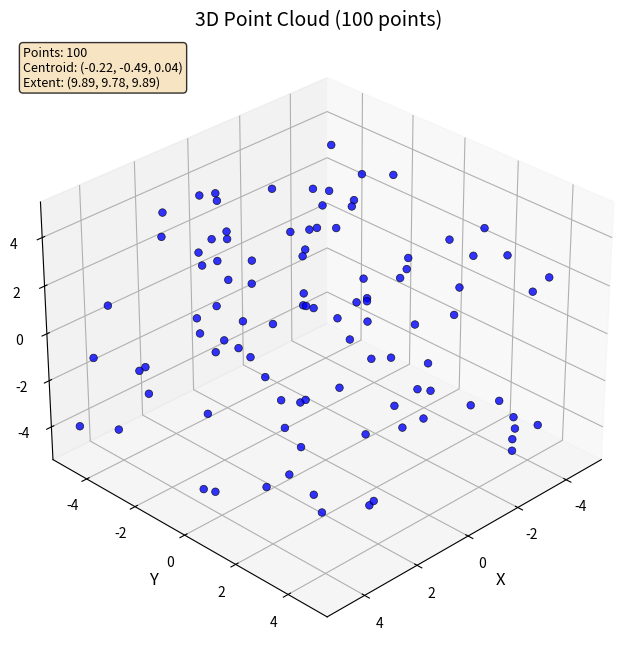
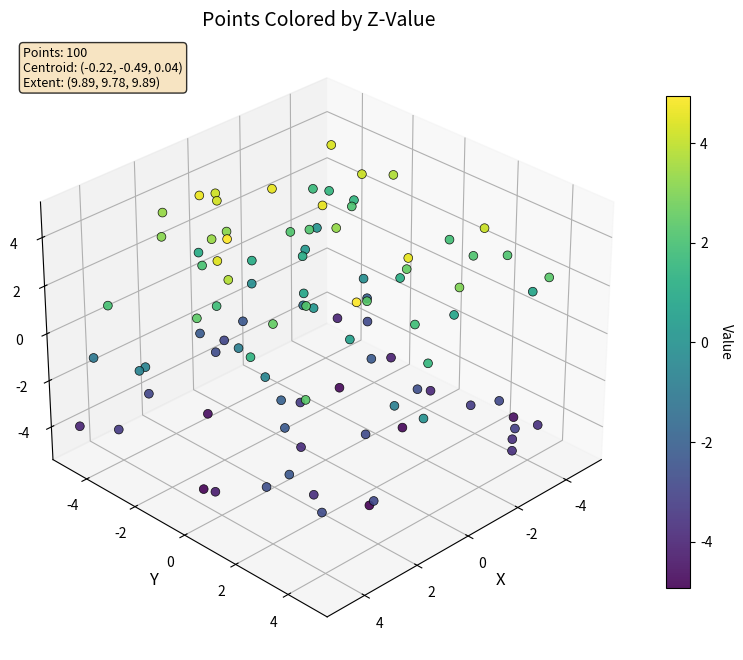
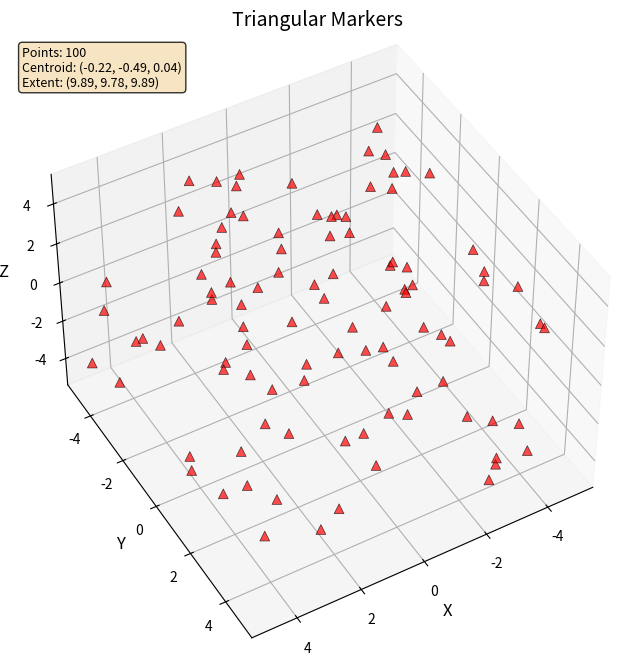
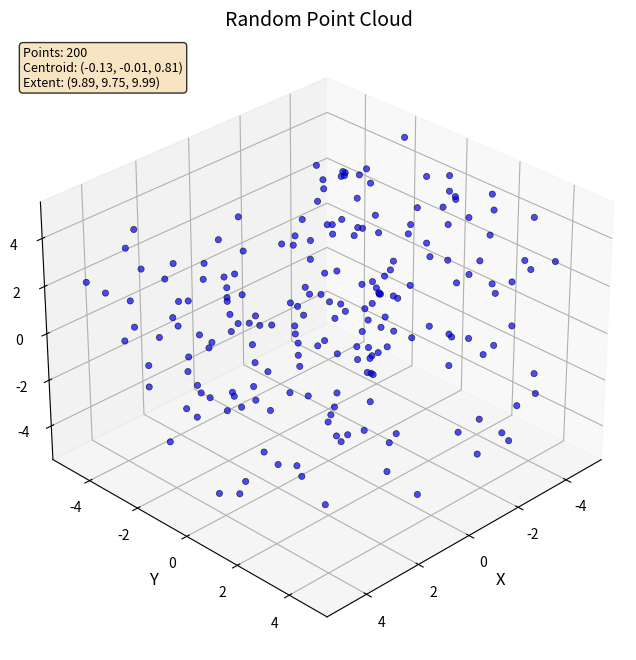
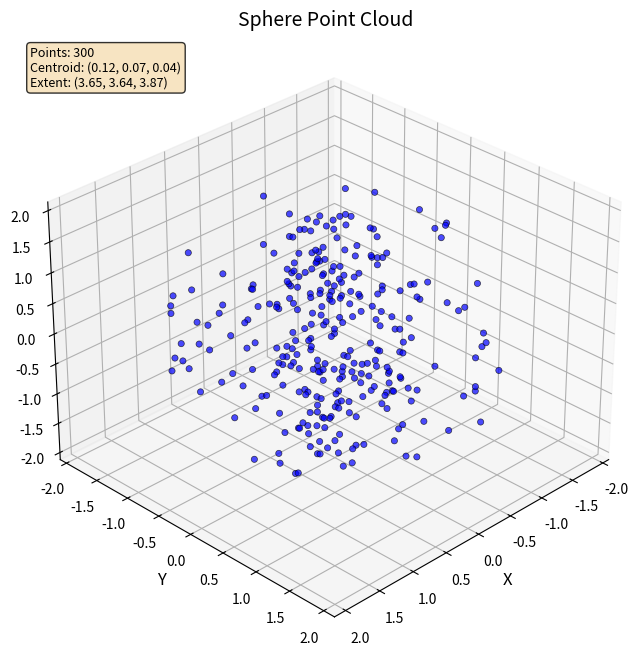
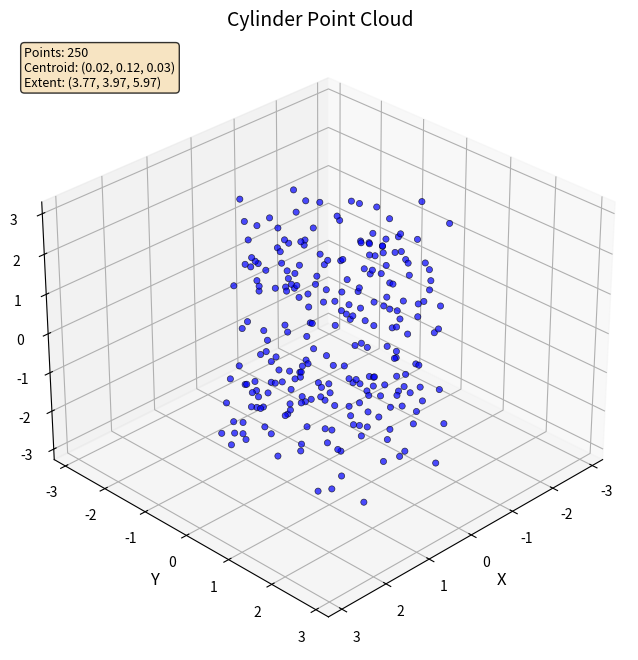
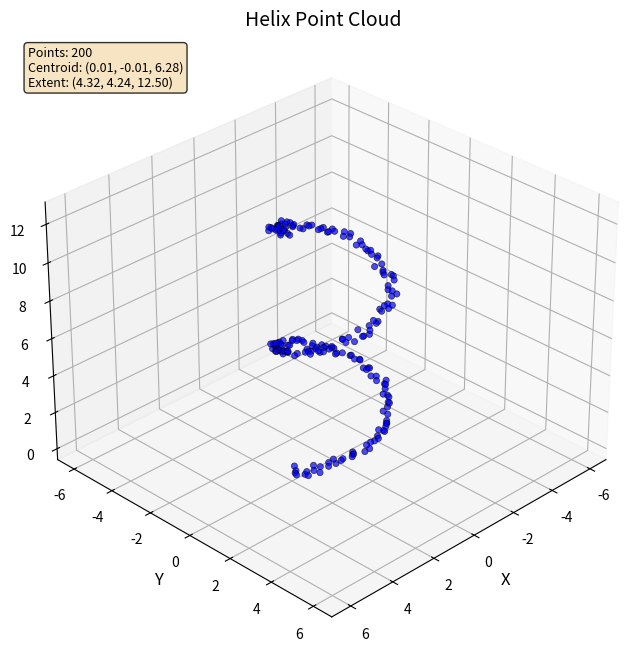
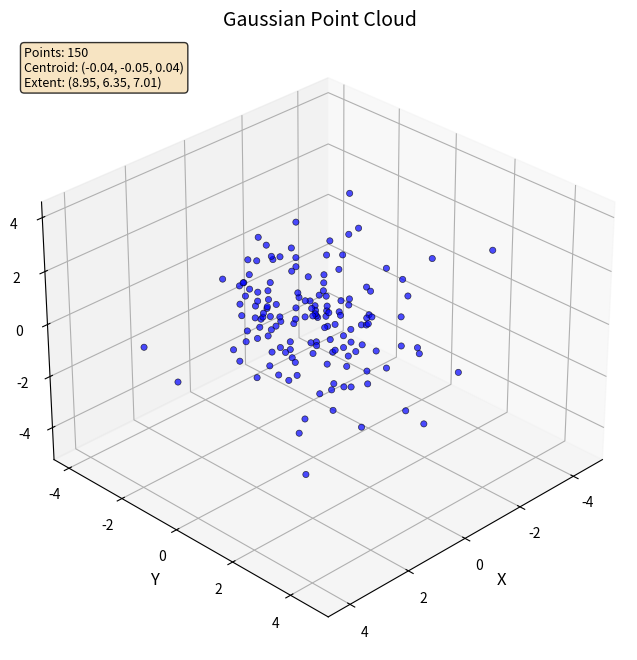
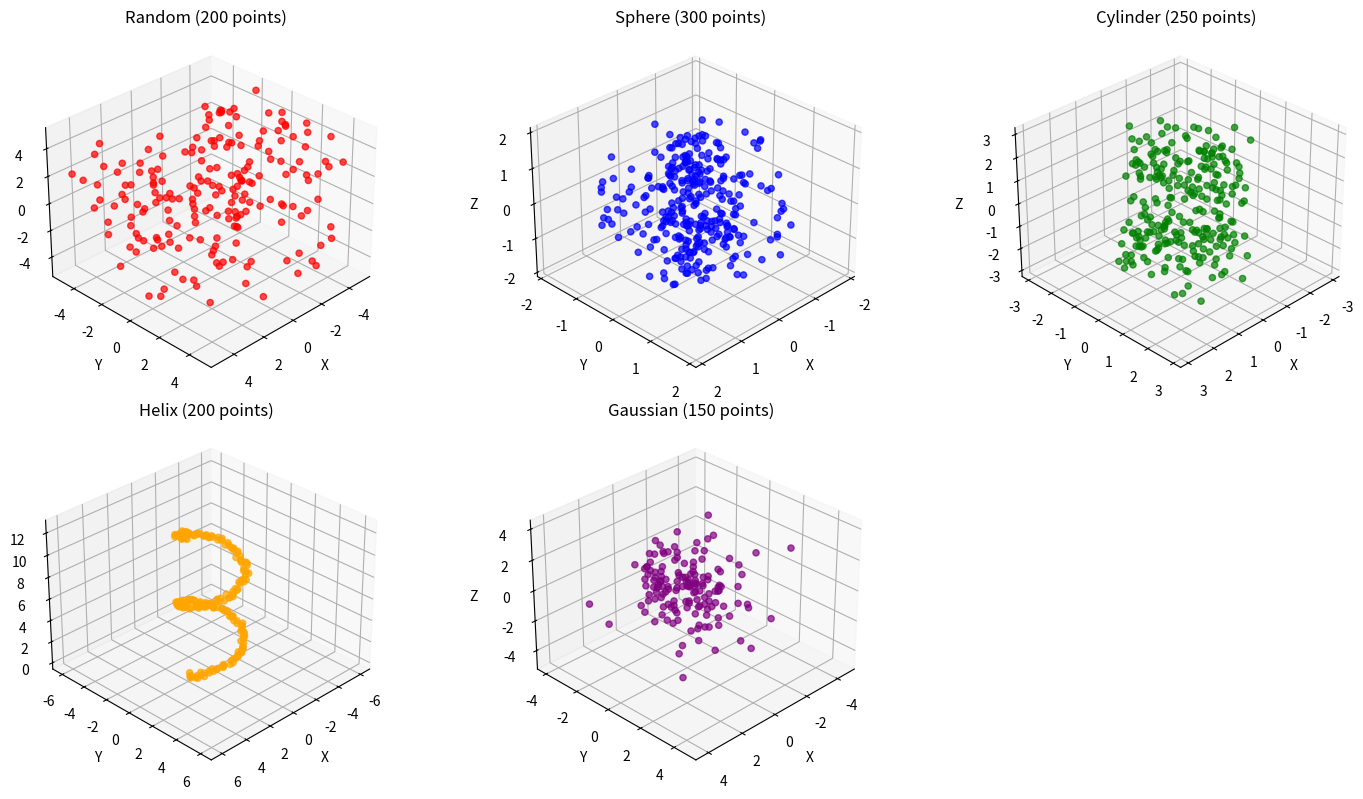

Write the Python code that produced these figures, in order.
import numpy as np
import matplotlib.pyplot as plt
from matplotlib.colors import is_color_like


def draw_cloud(X, fig=None, color='b', marker='o', size=20, alpha=0.7,
               view_angle=None, show_axes=True, title=None):
    """
    Draw a 3D point cloud with enhanced visualization options.

    This function creates a 3D scatter plot of points with proper aspect ratio,
    customizable appearance, and flexible figure management.

    Parameters:
    -----------
    X : numpy.ndarray
        Shape (3, n) or (4, n) array containing 3D points.
        If shape is (4, n), only the first 3 rows (x, y, z coordinates) are used.
        Each column represents one point in 3D space.
    fig : matplotlib.figure.Figure, optional
        Figure object to draw on. If None, a new figure is created.
    color : str or array-like, optional
        Color specification for the points (default is 'b' for blue).
        Can be:
        - Single color string (e.g., 'b', 'red', '#FF0000')
        - Array of colors (one per point)
        - Array of values to be mapped to colors
    marker : str, optional
        Marker style for points (default is 'o' for circles).
        Common options: 'o', 's', '^', 'v', '<', '>', 'D', 'p', '*'
    size : float or array-like, optional
        Size of the markers (default is 20).
        Can be single value or array of sizes (one per point).
    alpha : float, optional
        Transparency level (0.0 to 1.0, default is 0.7).
        0.0 is completely transparent, 1.0 is completely opaque.
    view_angle : tuple, optional
        Viewing angle as (elevation, azimuth) in degrees.
        If None, uses default angle (30, 45) for good 3D perspective.
    show_axes : bool, optional
        Whether to show axis labels and grid (default is True).
    title : str, optional
        Title for the plot. If None, uses default title.

    Returns:
    --------
    fig : matplotlib.figure.Figure
        The figure handle (newly created or updated)

    Raises:
    -------
    ValueError
        If input array has wrong dimensions or invalid parameters
    TypeError
        If input is not a numpy array

    """
    # Input validation
    if not isinstance(X, np.ndarray):
        raise TypeError("X must be a numpy array")

    if X.ndim != 2:
        raise ValueError("X must be a 2D array")

    if X.shape[0] < 3:
        raise ValueError("X must have at least 3 rows (x, y, z coordinates)")

    if X.shape[1] == 0:
        raise ValueError("X must contain at least one point")

    # Validate alpha parameter
    if not (0.0 <= alpha <= 1.0):
        raise ValueError("alpha must be between 0.0 and 1.0")

    # Use only the first 3 rows (x, y, z coordinates)
    points = X[:3, :]
    n_points = points.shape[1]

    # Create figure if not provided
    if fig is None:
        fig = plt.figure(figsize=(10, 8))

    # Get current axis or create a new 3D axis
    if not fig.axes:
        ax = fig.add_subplot(111, projection='3d')
    else:
        ax = fig.axes[0]
        # Ensure the axis is 3D
        if not hasattr(ax, 'zaxis'):
            fig.clear()
            ax = fig.add_subplot(111, projection='3d')

    # Validate and process color parameter
    if isinstance(color, (list, np.ndarray)) and len(color) == n_points:
        # Array of colors or values
        c = color
    elif is_color_like(color):
        # Single color
        c = color
    else:
        # Try to interpret as array of values for colormap
        try:
            c = np.array(color)
            if c.shape[0] != n_points:
                raise ValueError(f"Color array length ({c.shape[0]}) doesn't match number of points ({n_points})")
        except:
            raise ValueError("Invalid color specification")

    # Process size parameter
    if isinstance(size, (list, np.ndarray)):
        if len(size) != n_points:
            raise ValueError(f"Size array length ({len(size)}) doesn't match number of points ({n_points})")
        s = size
    else:
        s = size

    # Create the scatter plot
    scatter = ax.scatter(
        points[0, :],  # x coordinates
        points[1, :],  # y coordinates
        points[2, :],  # z coordinates
        c=c,
        s=s,
        marker=marker,
        alpha=alpha,
        edgecolors='black',
        linewidth=0.5
    )

    # Add colorbar if using array of values for coloring
    if isinstance(c, np.ndarray) and c.ndim == 1 and len(c) == n_points:
        try:
            if not is_color_like(c[0]):  # Check if it's numeric values, not color names
                cbar = plt.colorbar(scatter, ax=ax, shrink=0.8, aspect=20)
                cbar.set_label('Value', rotation=270, labelpad=15)
        except:
            pass  # Skip colorbar if there's an issue

    # Set equal aspect ratio for accurate geometric representation
    set_axes_equal_cloud(ax, points)

    # Set view angle
    if view_angle is None:
        # Default view angle for good 3D perspective
        ax.view_init(elev=30, azim=45)
    else:
        if len(view_angle) != 2:
            raise ValueError("view_angle must be a tuple of (elevation, azimuth)")
        ax.view_init(elev=view_angle[0], azim=view_angle[1])

    # Configure axes appearance
    if show_axes:
        ax.grid(True, alpha=0.3)
        ax.set_xlabel('X', fontsize=12)
        ax.set_ylabel('Y', fontsize=12)
        ax.set_zlabel('Z', fontsize=12)
    else:
        ax.grid(False)
        ax.set_xticks([])
        ax.set_yticks([])
        ax.set_zticks([])

    # Set title
    if title is None:
        ax.set_title(f'3D Point Cloud ({n_points} points)', fontsize=14)
    else:
        ax.set_title(title, fontsize=14)

    # Add point statistics as text
    if n_points > 1:
        # Calculate point cloud statistics
        centroid = np.mean(points, axis=1)
        extent = np.max(points, axis=1) - np.min(points, axis=1)

        stats_text = (f'Points: {n_points}\n'
                      f'Centroid: ({centroid[0]:.2f}, {centroid[1]:.2f}, {centroid[2]:.2f})\n'
                      f'Extent: ({extent[0]:.2f}, {extent[1]:.2f}, {extent[2]:.2f})')

        ax.text2D(0.02, 0.98, stats_text, transform=ax.transAxes,
                  fontsize=9, verticalalignment='top',
                  bbox=dict(boxstyle='round', facecolor='wheat', alpha=0.8))

    return fig


def set_axes_equal_cloud(ax, points):
    """
    Set equal aspect ratio for 3D point cloud visualization.

    This function ensures that the point cloud appears with correct proportions
    by setting equal scaling on all three axes.

    Parameters:
    -----------
    ax : matplotlib.axes.Axes3D
        3D axes object to adjust
    points : numpy.ndarray
        Shape (3, n) array of 3D points used to determine appropriate limits
    """
    # Calculate the range of the data
    x_min, x_max = np.min(points[0, :]), np.max(points[0, :])
    y_min, y_max = np.min(points[1, :]), np.max(points[1, :])
    z_min, z_max = np.min(points[2, :]), np.max(points[2, :])

    # Add a small margin (5% of range) to prevent points from touching edges
    x_margin = (x_max - x_min) * 0.05
    y_margin = (y_max - y_min) * 0.05
    z_margin = (z_max - z_min) * 0.05

    # Calculate ranges with margins
    x_range = (x_max - x_min) + 2 * x_margin
    y_range = (y_max - y_min) + 2 * y_margin
    z_range = (z_max - z_min) + 2 * z_margin

    # Use the maximum range for all axes to ensure equal scaling
    max_range = max(x_range, y_range, z_range)

    # Calculate centers
    x_center = (x_max + x_min) / 2
    y_center = (y_max + y_min) / 2
    z_center = (z_max + z_min) / 2

    # Set equal limits
    ax.set_xlim3d([x_center - max_range / 2, x_center + max_range / 2])
    ax.set_ylim3d([y_center - max_range / 2, y_center + max_range / 2])
    ax.set_zlim3d([z_center - max_range / 2, z_center + max_range / 2])

# from here functions for testing and example


def create_sample_point_clouds():
    """
    Create various sample point clouds for testing and demonstration.

    Returns:
    --------
    dict
        Dictionary containing different types of sample point clouds
    """
    samples = {}

    # 1. Random uniform distribution
    samples['random'] = np.random.rand(3, 200) * 10 - 5  # Points in [-5, 5]

    # 2. Spherical distribution
    n_sphere = 300
    phi = np.random.uniform(0, 2 * np.pi, n_sphere)
    theta = np.random.uniform(0, np.pi, n_sphere)
    r = np.random.uniform(0.5, 2.0, n_sphere)

    samples['sphere'] = np.array([
        r * np.sin(theta) * np.cos(phi),
        r * np.sin(theta) * np.sin(phi),
        r * np.cos(theta)
    ])

    # 3. Cylindrical distribution
    n_cyl = 250
    angles = np.random.uniform(0, 2 * np.pi, n_cyl)
    heights = np.random.uniform(-3, 3, n_cyl)
    radii = np.random.uniform(0.5, 2.0, n_cyl)

    samples['cylinder'] = np.array([
        radii * np.cos(angles),
        radii * np.sin(angles),
        heights
    ])

    # 4. Helix/spiral
    t = np.linspace(0, 4 * np.pi, 200)
    noise = np.random.normal(0, 0.1, (3, 200))

    samples['helix'] = np.array([
        2 * np.cos(t),
        2 * np.sin(t),
        t
    ]) + noise

    # 5. Gaussian cluster
    n_gauss = 150
    center = np.array([0, 0, 0])
    samples['gaussian'] = np.random.multivariate_normal(
        center,
        np.eye(3) * 2,  # Covariance matrix
        n_gauss
    ).T

    return samples

#for testing and example


def visualize_multiple_clouds(point_clouds, colors=None, save_path=None):
    """
    Visualize multiple point clouds in a single figure with subplots.

    Parameters:
    -----------
    point_clouds : dict
        Dictionary where keys are names and values are 3×n arrays of points
    colors : list, optional
        List of colors for each point cloud. If None, uses default colors.
    save_path : str, optional
        Path to save the figure. If None, doesn't save.

    Returns:
    --------
    fig : matplotlib.figure.Figure
        The figure handle
    """
    n_clouds = len(point_clouds)
    if n_clouds == 0:
        raise ValueError("No point clouds provided")

    # Determine subplot layout
    if n_clouds <= 2:
        rows, cols = 1, n_clouds
    elif n_clouds <= 4:
        rows, cols = 2, 2
    elif n_clouds <= 6:
        rows, cols = 2, 3
    else:
        rows, cols = 3, 3

    # Create figure with subplots
    fig = plt.figure(figsize=(5 * cols, 4 * rows))

    # Default colors if not provided
    if colors is None:
        colors = ['red', 'blue', 'green', 'orange', 'purple', 'brown', 'pink', 'gray', 'cyan']

    # Plot each point cloud
    for i, (name, points) in enumerate(point_clouds.items()):
        if i >= rows * cols:
            break  # Skip if too many point clouds

        ax = fig.add_subplot(rows, cols, i + 1, projection='3d')

        color = colors[i % len(colors)]
        scatter = ax.scatter(points[0, :], points[1, :], points[2, :],
                             c=color, alpha=0.7, s=20)

        # Set equal aspect ratio
        set_axes_equal_cloud(ax, points)

        # Configure appearance
        ax.set_title(f'{name.capitalize()} ({points.shape[1]} points)', fontsize=12)
        ax.set_xlabel('X')
        ax.set_ylabel('Y')
        ax.set_zlabel('Z')
        ax.grid(True, alpha=0.3)
        ax.view_init(elev=30, azim=45)

    plt.tight_layout()

    if save_path:
        plt.savefig(save_path, dpi=300, bbox_inches='tight')

    return fig


if __name__ == "__main__":
    """
    Example usage and testing of the draw_cloud function.
    """
    print("Testing draw_cloud function with various examples...")

    # Example 1: Basic usage with random points
    print("1. Basic random point cloud...")
    random_points = np.random.rand(3, 100) * 10 - 5
    fig1 = draw_cloud(random_points, color='blue', size=30, alpha=0.8)

    # Example 2: Colored by z-coordinate
    print("2. Point cloud colored by z-coordinate...")
    z_values = random_points[2, :]
    fig2 = draw_cloud(random_points, color=z_values, size=40, alpha=0.9,
                      title='Points Colored by Z-Value')

    # Example 3: Different marker styles and sizes
    print("3. Different marker styles...")
    fig3 = draw_cloud(random_points, color='red', marker='^', size=50,
                      view_angle=(45, 60), title='Triangular Markers')

    # Example 4: Multiple sample point clouds
    print("4. Various geometric point clouds...")
    samples = create_sample_point_clouds()

    # Visualize each sample individually
    for name, points in samples.items():
        print(f"   - {name}: {points.shape[1]} points")
        fig = draw_cloud(points, title=f'{name.capitalize()} Point Cloud')

    # Example 5: Multiple clouds in one figure
    print("5. Multiple point clouds in subplots...")
    fig_multi = visualize_multiple_clouds(samples)

    print("\nAll examples created successfully!")
    print("Call plt.show() to display the figures.")

    # Uncomment the next line to display all figures
    # plt.show()
